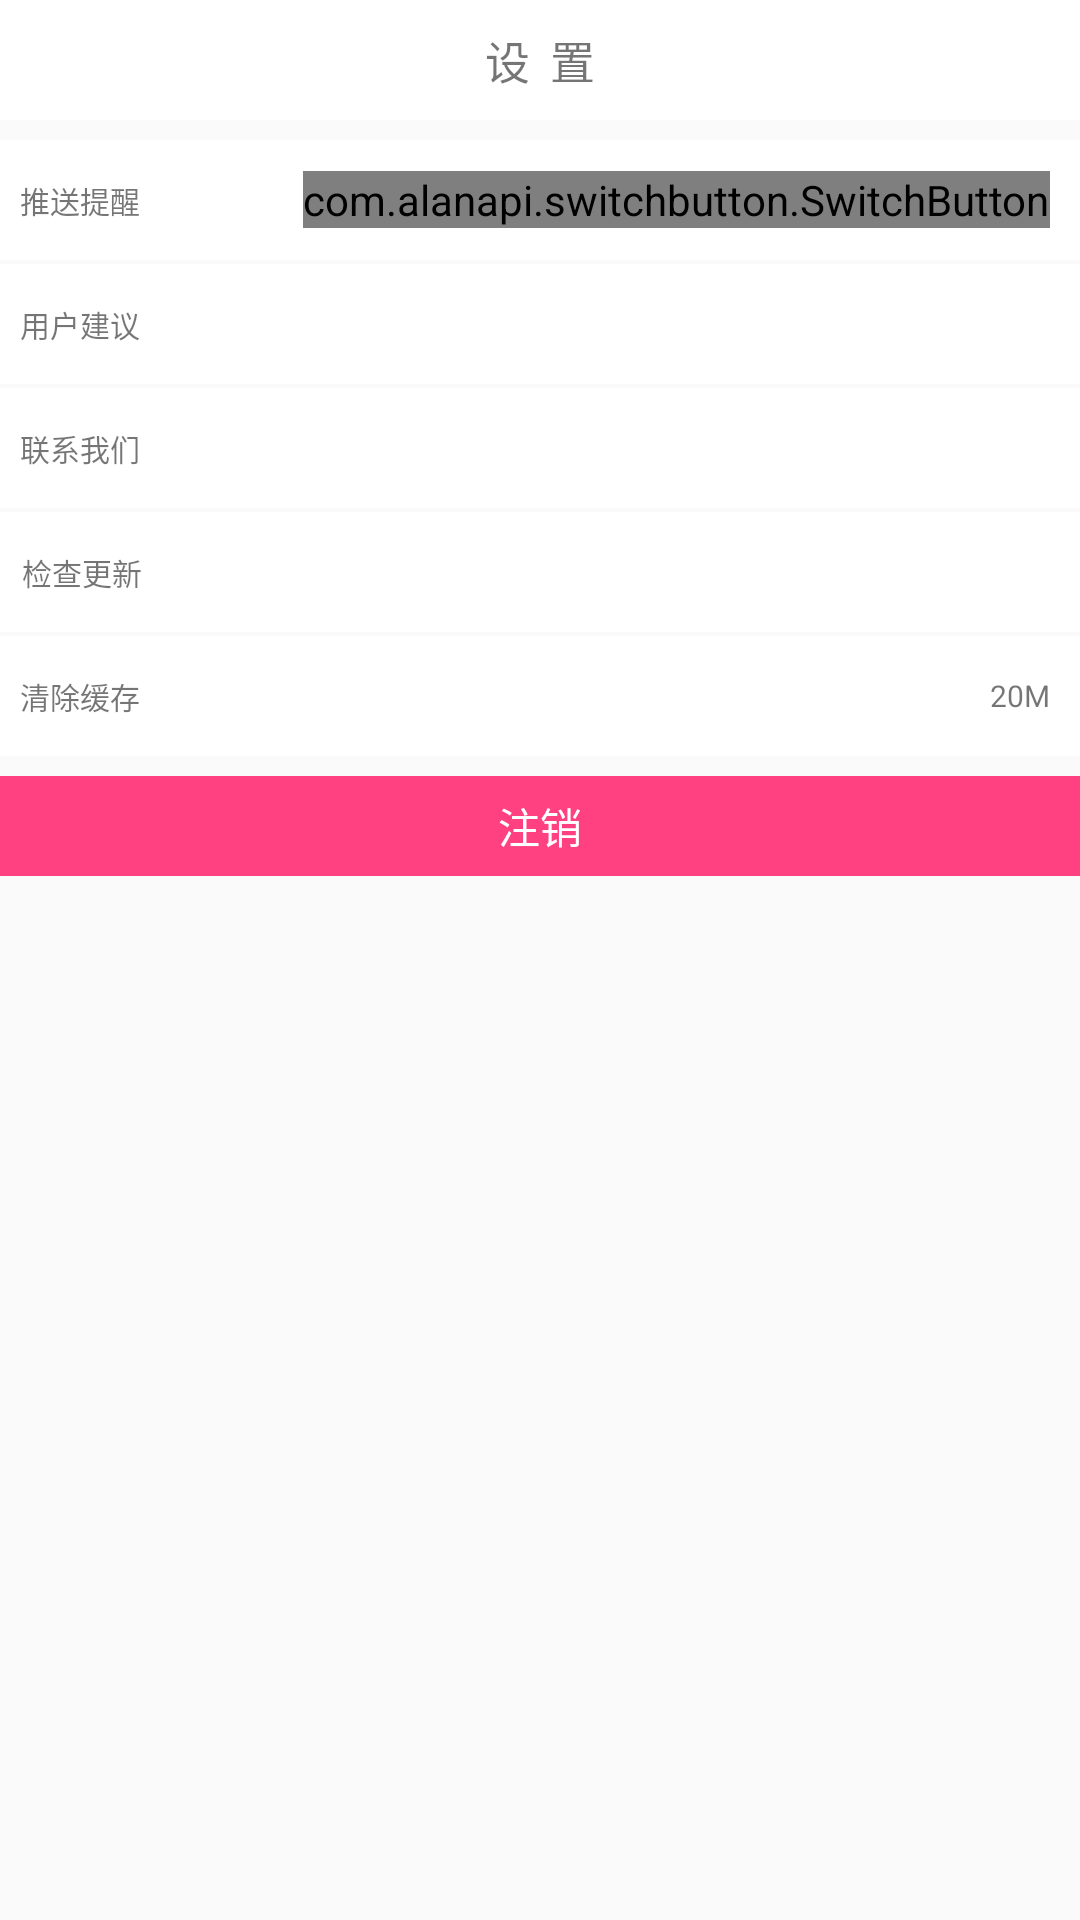

Here is an Android app screen rendered from its layout file. Give the layout XML and the strings, colors and styles it references.
<!-- AndroidManifest.xml: application theme AppTheme -->
<!-- res/layout/activity_my__options.xml -->
<?xml version="1.0" encoding="utf-8"?>
<LinearLayout xmlns:android="http://schemas.android.com/apk/res/android"
    xmlns:tools="http://schemas.android.com/tools"
    xmlns:app="http://schemas.android.com/apk/res-auto"
    android:id="@+id/activity_my__options"
    android:layout_width="match_parent"
    android:layout_height="match_parent"
    android:orientation="vertical"
    tools:context="cc.myandroid.likelive.ui.activity.MyActivityOptions">


    <RelativeLayout
        android:layout_width="match_parent"
        android:layout_height="120px"
        android:clickable="true"
        android:background="@color/colorWhite">
        <ImageView
            android:onClick="onClickBack"
            android:id="@+id/back_key"
            android:clickable="true"
            android:background="@drawable/background_color_change"
            android:layout_width="100px"
            android:layout_height="match_parent"
            android:src="@drawable/back_icon"
            android:layout_centerVertical="true"
            android:padding="15px"
            android:layout_marginLeft="@dimen/size_10"
            android:alpha="0.4"
            />
        <TextView
            android:layout_width="wrap_content"
            android:layout_height="wrap_content"
            android:text="@string/options"
            android:layout_centerInParent="true"
            android:textSize="@dimen/size_45"
            />
    </RelativeLayout>
    <RelativeLayout
        android:layout_marginTop="@dimen/size_20"
        android:layout_width="match_parent"
        android:layout_height="120px"
        android:background="@color/colorWhite"
        >
        <TextView
            android:layout_width="wrap_content"
            android:layout_height="wrap_content"
            android:text="@string/push_notifications"
            android:textSize="@dimen/size_30"
            android:layout_centerVertical="true"
            android:layout_marginLeft="20px"
            />
        <com.alanapi.switchbutton.SwitchButton
            android:id="@+id/mSwitchButton"
            android:layout_width="wrap_content"
            android:layout_height="wrap_content"
            android:layout_alignParentRight="true"
            android:layout_marginRight="@dimen/size_30"
            android:layout_centerVertical="true"
            android:checked="false"
            app:swTintColor="@color/colorGreen"
            />
    </RelativeLayout>
    <RelativeLayout
        android:id="@+id/user_suggest"
        android:layout_marginTop="4px"
        android:layout_width="match_parent"
        android:layout_height="120px"
        android:clickable="true"
        android:background="@drawable/background_color_change">
        <TextView
            android:layout_width="wrap_content"
            android:layout_height="wrap_content"
            android:text="@string/user_suggest"
            android:textSize="@dimen/size_30"
            android:layout_centerVertical="true"
            android:layout_marginLeft="20px"
            />
    </RelativeLayout>

    <RelativeLayout
        android:id="@+id/message"
        android:layout_marginTop="4px"
        android:layout_width="match_parent"
        android:layout_height="120px"
        android:clickable="true"
        android:background="@drawable/background_color_change">
        <TextView
            android:layout_width="wrap_content"
            android:layout_height="wrap_content"
            android:text="@string/message"
            android:textSize="@dimen/size_30"
            android:layout_centerVertical="true"
            android:layout_marginLeft="20px"
            />
    </RelativeLayout>

    <RelativeLayout
        android:id="@+id/update"
        android:layout_marginTop="4px"
        android:layout_width="match_parent"
        android:layout_height="120px"
        android:clickable="true"
        android:background="@drawable/background_color_change">

        <TextView
            android:layout_width="wrap_content"
            android:layout_height="wrap_content"
            android:text="@string/update"
            android:textSize="@dimen/size_30"
            android:layout_marginLeft="20px"
            android:layout_centerVertical="true"
            android:layout_alignParentStart="true"
            android:layout_marginStart="22px"
            android:id="@+id/textView" />
    </RelativeLayout>
    <RelativeLayout
        android:id="@+id/clear_away"
        android:layout_marginTop="@dimen/size_4"
        android:layout_width="match_parent"
        android:layout_height="@dimen/size_120"
        android:clickable="true"
        android:background="@drawable/background_color_change">
        <TextView
            android:layout_width="wrap_content"
            android:layout_height="wrap_content"
            android:text="@string/clear_away"
            android:textSize="@dimen/size_30"
            android:layout_centerVertical="true"
            android:layout_marginLeft="20px"
            />
        <TextView
            android:id="@+id/tv_cache"
            android:layout_width="wrap_content"
            android:layout_height="wrap_content"
            android:layout_alignParentRight="true"
            android:layout_centerVertical="true"
            android:text="20M"
            android:textSize="@dimen/size_30"
            android:layout_marginRight="@dimen/size_30"
            />
    </RelativeLayout>
    <TextView
        android:background="@color/colorAccent"
        android:textColor="@color/white"
        android:gravity="center"
        android:text="@string/logout"
        android:id="@+id/tv_logout"
        android:layout_marginTop="@dimen/size_20"
        android:layout_width="match_parent"
        android:layout_height="@dimen/size_100"
        android:clickable="true"/>

</LinearLayout>
<!-- resources referenced by this layout -->
<resources>
  <color name="colorAccent">#FF4081</color>
  <color name="colorGreen">#23CA2D</color>
  <color name="colorWhite">#ffffff</color>
  <color name="white">#ffffff</color>
  <dimen name="size_10">10px</dimen>
  <dimen name="size_100">100px</dimen>
  <dimen name="size_120">120px</dimen>
  <dimen name="size_20">20px</dimen>
  <dimen name="size_30">30px</dimen>
  <dimen name="size_4">4px</dimen>
  <dimen name="size_45">45px</dimen>
  <!-- drawable background_color_change (drawable-xhdpi) -->
  <?xml version="1.0" encoding="utf-8"?>
  <selector xmlns:android="http://schemas.android.com/apk/res/android">
  
      <item android:state_pressed="true">
          <color android:color="@color/colorGray1"></color>
      </item>
      <item android:state_pressed="false">
          <color android:color="@color/colorWhite"></color>
      </item>
  </selector>
  <string name="clear_away">清除缓存</string>
  <string name="logout">注销</string>
  <string name="message">联系我们</string>
  <string name="options">设  置</string>
  <string name="push_notifications">推送提醒</string>
  <string name="update">检查更新</string>
  <string name="user_suggest">用户建议</string>
  <style name="AppTheme" parent="Theme.AppCompat.Light.NoActionBar">
          <item name="colorPrimary">@color/colorPrimary</item>
          <item name="colorPrimaryDark">@color/colorPrimaryDark</item>
          <item name="colorAccent">@color/colorAccent</item>
      </style>
  <color name="colorGray1">#f2f2f2</color>
  <color name="colorPrimary">#3F51B5</color>
  <color name="colorPrimaryDark">#303F9F</color>
</resources>
